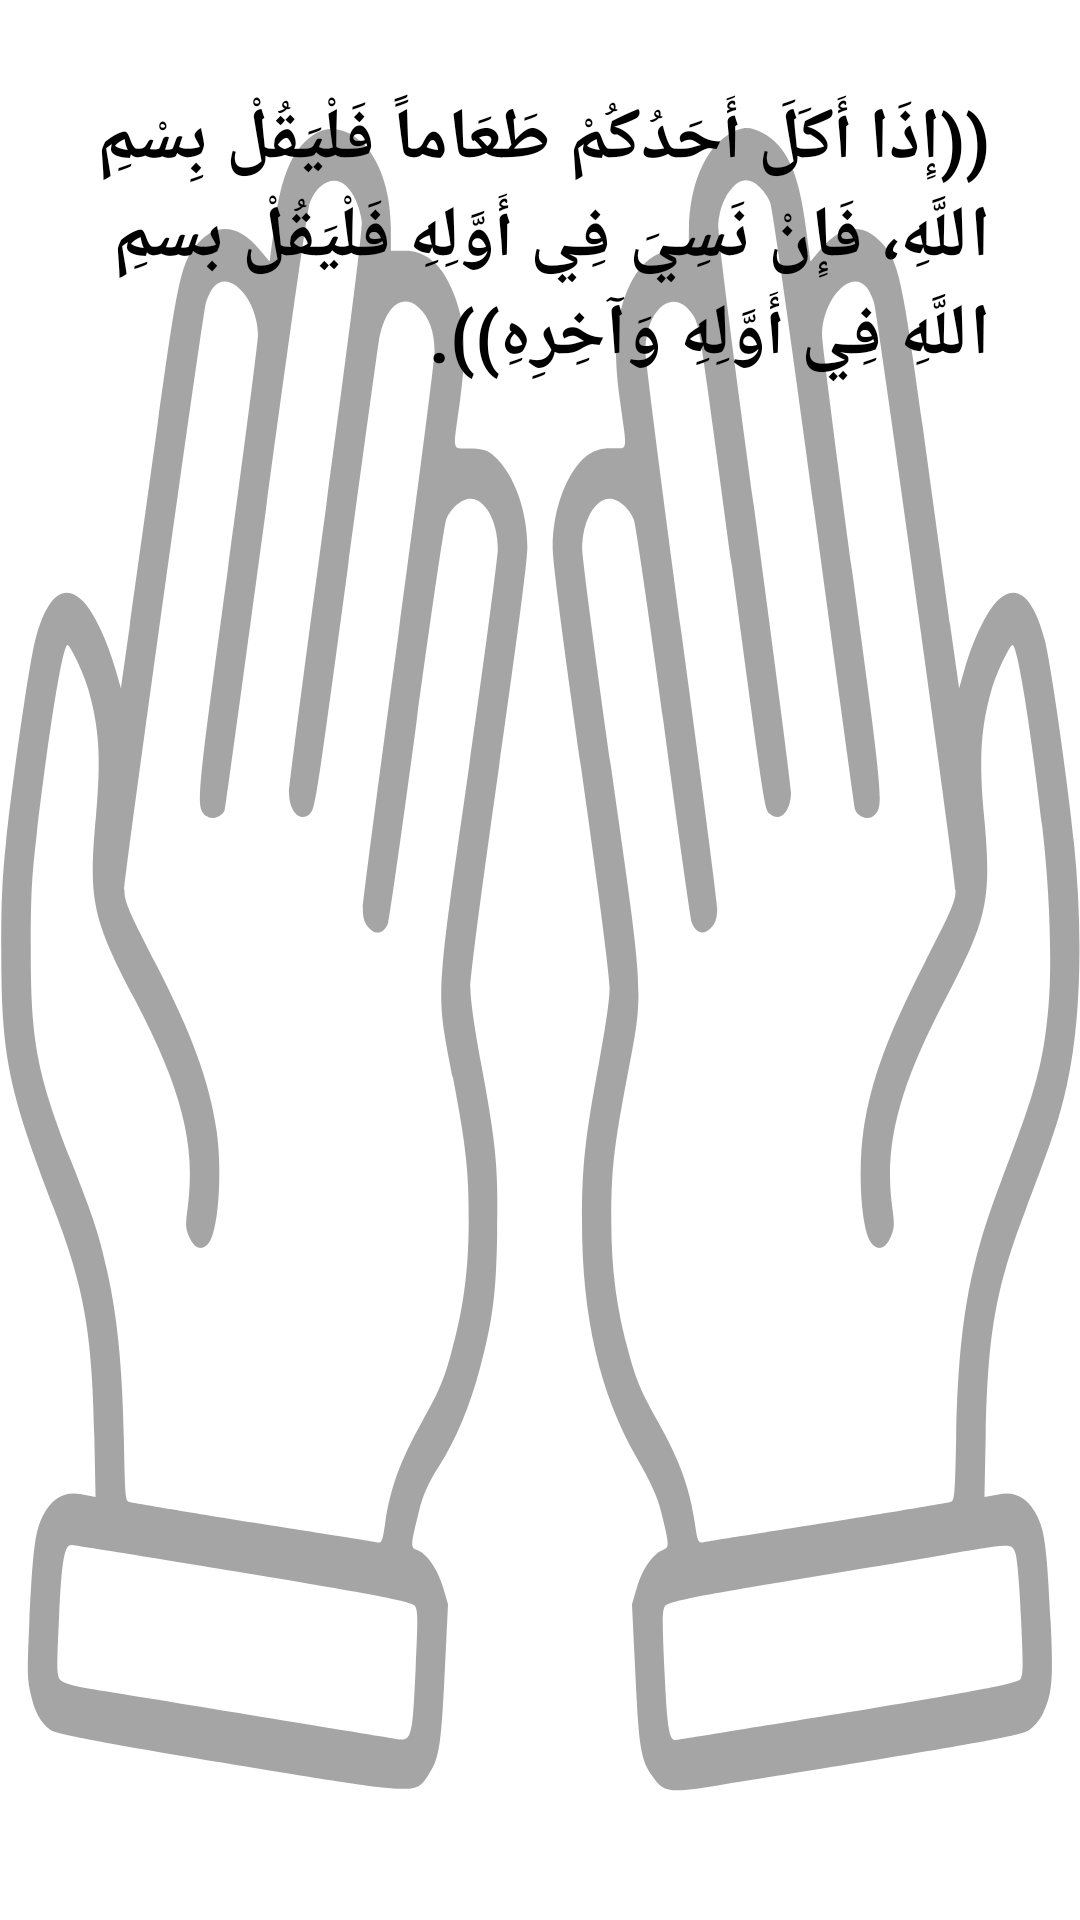

Here is an Android app screen rendered from its layout file. Give the layout XML and the strings, colors and styles it references.
<!-- AndroidManifest.xml: application theme Theme.Azkarelmoslem -->
<!-- res/layout/activity_before_eating.xml -->
<?xml version="1.0" encoding="utf-8"?>
<LinearLayout xmlns:android="http://schemas.android.com/apk/res/android"
    xmlns:app="http://schemas.android.com/apk/res-auto"
    xmlns:tools="http://schemas.android.com/tools"
    android:layout_width="match_parent"
    android:layout_height="match_parent"
    android:layout_margin="10dp"
    android:background="@drawable/ic_doaa"
    android:orientation="vertical"
    android:padding="10dp"
    tools:context=".noom">

    <ScrollView
        android:layout_width="match_parent"
        android:layout_height="match_parent">

        <LinearLayout
            android:layout_width="match_parent"
            android:layout_height="wrap_content"
            android:orientation="vertical" >

            <TextView
                android:id="@+id/textView"
                android:layout_width="match_parent"
                android:layout_height="wrap_content"
                android:layout_margin="10dp"
                android:padding="10dp"
                android:text="@string/before_eating_Text"
                android:textColor="#000000"
                android:textSize="24dp"
                android:textStyle="bold" />

        </LinearLayout>
    </ScrollView>

</LinearLayout>
<!-- resources referenced by this layout -->
<resources>
  <!-- drawable ic_doaa: vector/xml drawable (drawable, 5728 chars, omitted) -->
  <string name="before_eating_Text">((إِذَا أَكَلَ أَحَدُكُمْ طَعَاماً فَلْيَقُلْ بِسْمِ اللَّهِ، فَإِنْ نَسِيَ فِي أَوَّلِهِ فَلْيَقُلْ بسمِ اللَّهِ فِي أَوَّلِهِ وَآخِرِهِ)).</string>
  <style name="Theme.Azkarelmoslem" parent="Theme.MaterialComponents.DayNight.DarkActionBar">
          
          <item name="colorPrimary">@color/purple_500</item>
          <item name="colorPrimaryVariant">@color/purple_700</item>
          <item name="colorOnPrimary">@color/white</item>
          
          <item name="colorSecondary">@color/teal_200</item>
          <item name="colorSecondaryVariant">@color/teal_700</item>
          <item name="colorOnSecondary">@color/black</item>
          
          <item name="android:statusBarColor" tools:targetApi="l">?attr/colorPrimaryVariant</item>
          
      </style>
  <!-- not gathered from this repository: default colours our renderer supplied (Android Studio template values) -->
  <color name="purple_500">#FF6200EE</color>
  <color name="purple_700">#FF3700B3</color>
  <color name="teal_200">#FF03DAC5</color>
  <color name="teal_700">#FF018786</color>
  <color name="black">#FF000000</color>
  <color name="white">#FFFFFFFF</color>
</resources>
